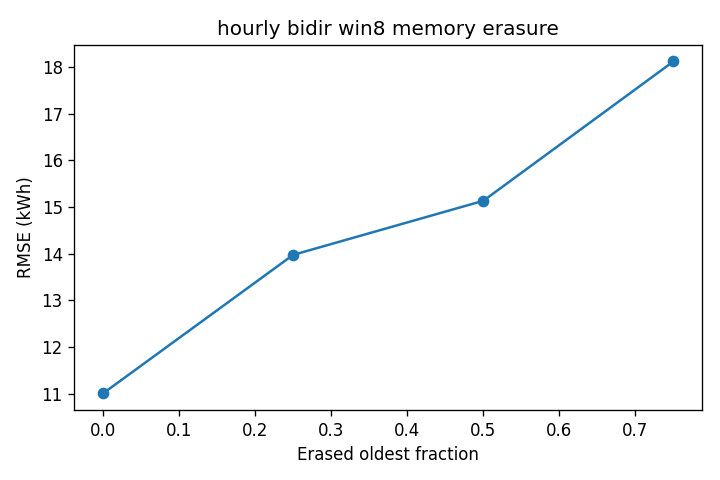

The data file committed next to this chart (first rows):
cutoff, rmse_kwh, mae_kwh, r2, wia
0.0, 11.01, 6.168, 0.8623, 0.9669
0.25, 13.98, 8.028, 0.7781, 0.9324
0.5, 15.13, 8.802, 0.7398, 0.9169
0.75, 18.12, 10.64, 0.6271, 0.8709
